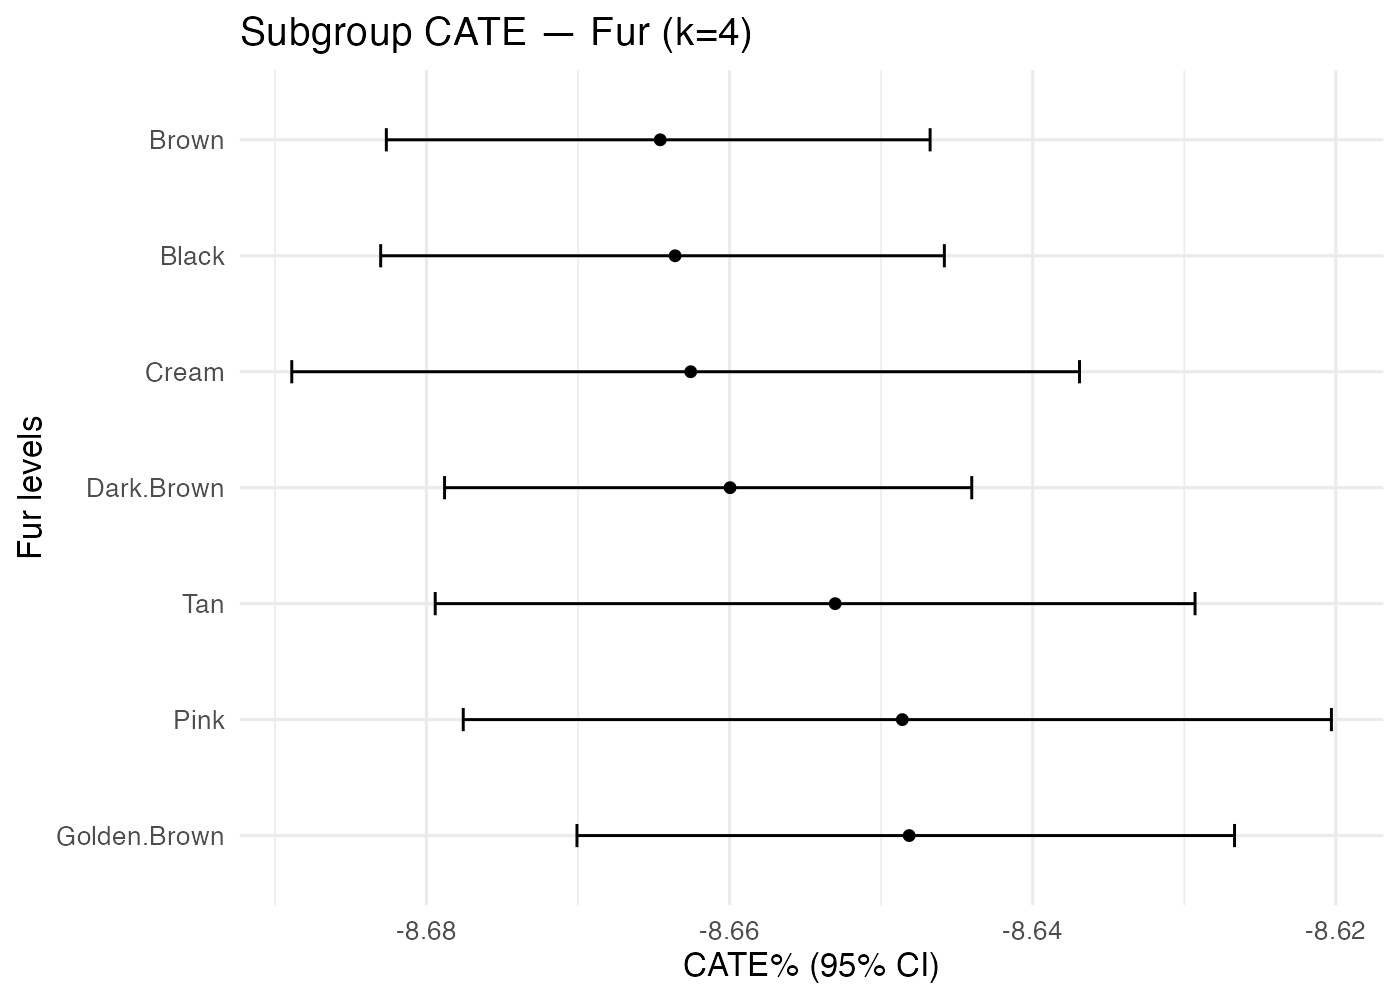

The data file committed next to this chart (first rows):
treatment, k, family, level, n, mean_pct, lo_pct, hi_pct
Earring_No+Eyes_Bored+Hat_No+Mouth_Bored, 4, Fur, Black, 1149, -8.664, -8.683, -8.646
Earring_No+Eyes_Bored+Hat_No+Mouth_Bored, 4, Fur, Brown, 1281, -8.665, -8.683, -8.647
Earring_No+Eyes_Bored+Hat_No+Mouth_Bored, 4, Fur, Cream, 591, -8.663, -8.689, -8.637
Earring_No+Eyes_Bored+Hat_No+Mouth_Bored, 4, Fur, Dark.Brown, 1264, -8.66, -8.679, -8.644
Earring_No+Eyes_Bored+Hat_No+Mouth_Bored, 4, Fur, Golden.Brown, 727, -8.648, -8.67, -8.627
Earring_No+Eyes_Bored+Hat_No+Mouth_Bored, 4, Fur, Pink, 477, -8.649, -8.678, -8.62
Earring_No+Eyes_Bored+Hat_No+Mouth_Bored, 4, Fur, Tan, 592, -8.653, -8.679, -8.629
